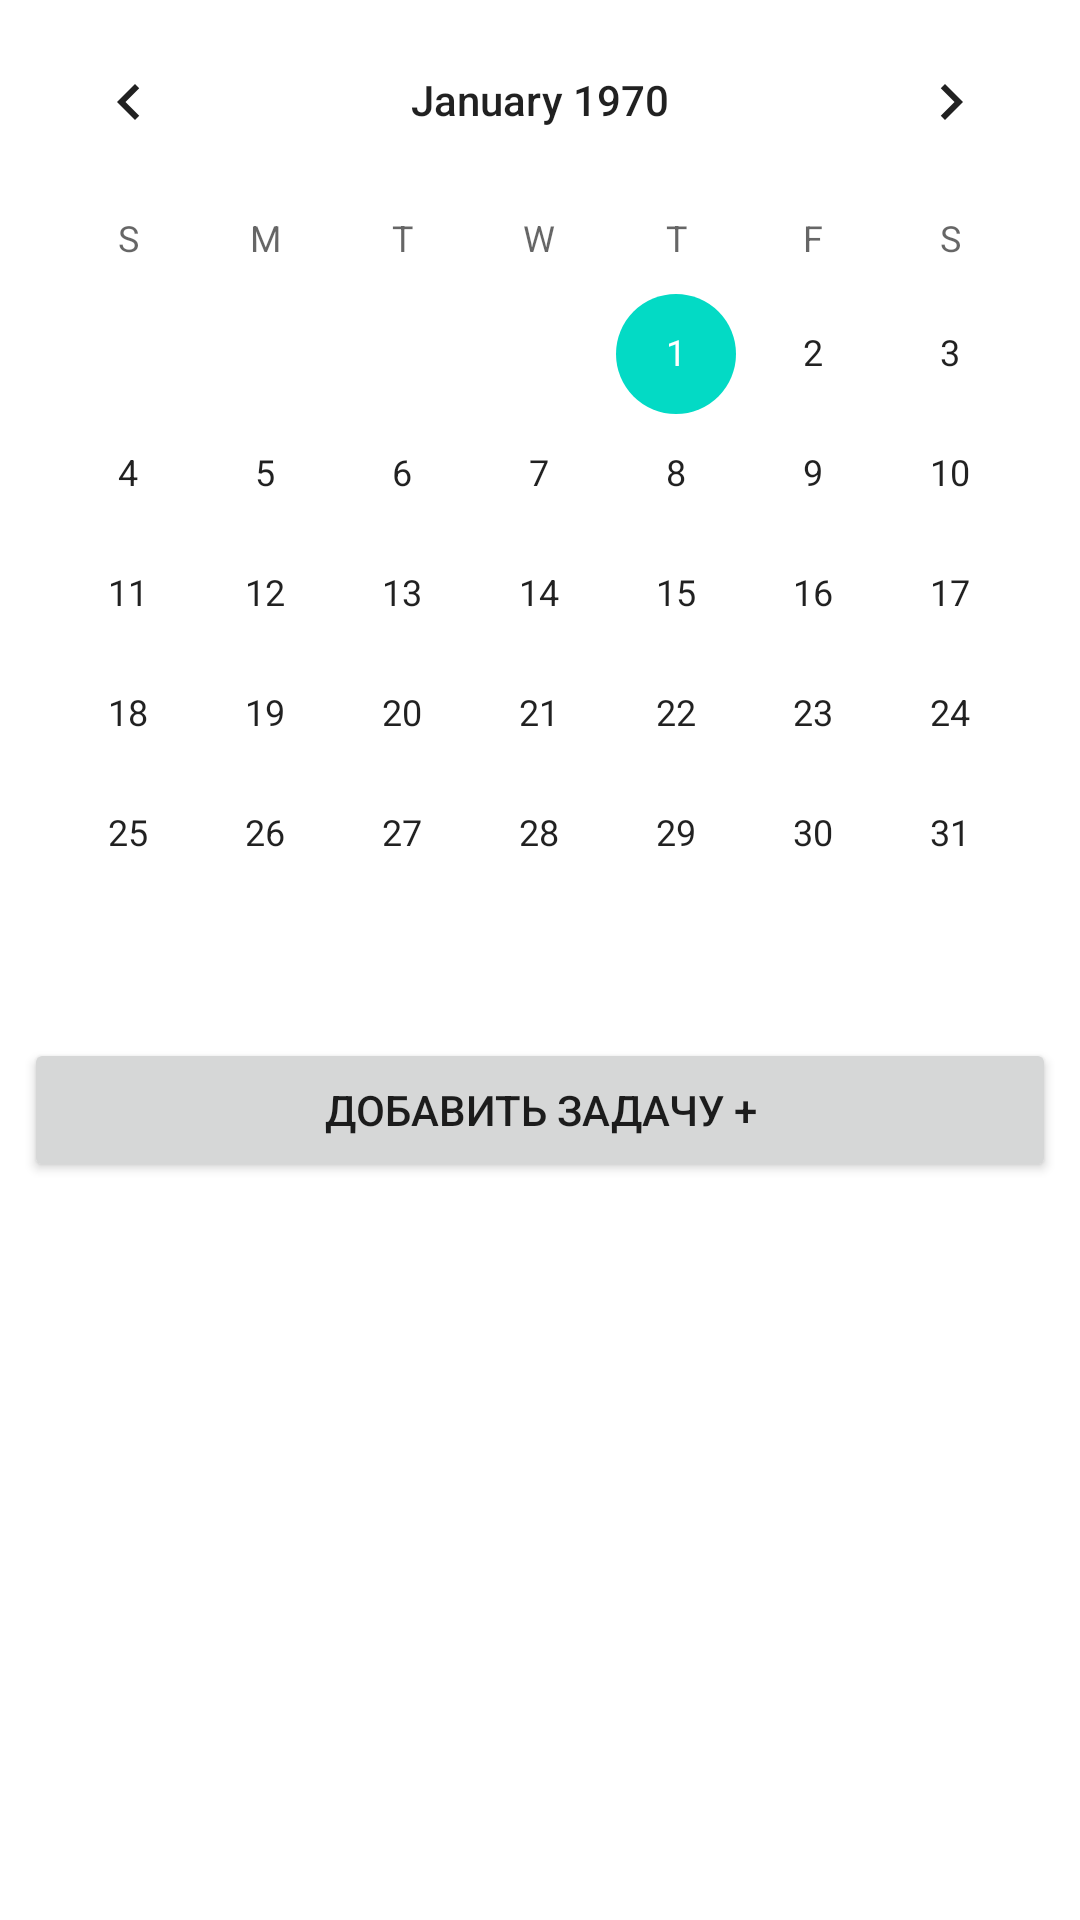

Layout XML and referenced resources for this Android screen:
<!-- AndroidManifest.xml: application theme Theme.Daily_Planer -->
<!-- res/layout/activity_main.xml -->
<?xml version="1.0" encoding="utf-8"?>
<androidx.constraintlayout.widget.ConstraintLayout xmlns:android="http://schemas.android.com/apk/res/android"
    xmlns:app="http://schemas.android.com/apk/res-auto"
    xmlns:tools="http://schemas.android.com/tools"
    android:layout_width="match_parent"
    android:layout_height="match_parent"
    android:orientation="vertical"
    tools:context=".MainActivity">

    <CalendarView
        android:id="@+id/calendarView"
        android:layout_width="match_parent"
        android:layout_height="wrap_content"
        app:layout_constraintBottom_toBottomOf="parent"
        app:layout_constraintEnd_toEndOf="parent"
        app:layout_constraintHorizontal_bias="0.0"
        app:layout_constraintStart_toStartOf="parent"
        app:layout_constraintTop_toTopOf="parent"
        app:layout_constraintVertical_bias="0.0" >

    </CalendarView>

    <Button
        android:layout_margin="8dp"
        android:id="@+id/addTask"
        android:layout_width="match_parent"
        android:layout_height="wrap_content"
        android:text="Добавить задачу +"
        app:layout_constraintBottom_toBottomOf="parent"
        app:layout_constraintEnd_toEndOf="parent"
        app:layout_constraintHorizontal_bias="0.0"
        app:layout_constraintStart_toStartOf="parent"
        app:layout_constraintTop_toBottomOf="@+id/calendarView"
        app:layout_constraintVertical_bias="0.0">

    </Button>

    <ListView
        android:id="@+id/listViewItem"
        android:layout_width="match_parent"
        android:layout_height="0dp"
        app:layout_constraintBottom_toBottomOf="parent"
        app:layout_constraintEnd_toEndOf="parent"
        app:layout_constraintHorizontal_bias="1.0"
        app:layout_constraintHorizontal_weight="2"
        app:layout_constraintStart_toStartOf="parent"
        app:layout_constraintTop_toBottomOf="@+id/addTask"
        app:layout_constraintVertical_bias="0.0"
        app:layout_constraintVertical_weight="2">

    </ListView>





</androidx.constraintlayout.widget.ConstraintLayout>
<!-- resources referenced by this layout -->
<resources>
  <style name="Theme.Daily_Planer" parent="Theme.MaterialComponents.DayNight.DarkActionBar">
          
          <item name="colorPrimary">@color/purple_500</item>
          <item name="colorPrimaryVariant">@color/purple_700</item>
          <item name="colorOnPrimary">@color/white</item>
          
          <item name="colorSecondary">@color/teal_200</item>
          <item name="colorSecondaryVariant">@color/teal_700</item>
          <item name="colorOnSecondary">@color/black</item>
          
          <item name="android:statusBarColor">?attr/colorPrimaryVariant</item>
          
      </style>
  <!-- not gathered from this repository: default colours our renderer supplied (Android Studio template values) -->
  <color name="purple_500">#FF6200EE</color>
  <color name="purple_700">#FF3700B3</color>
  <color name="teal_200">#FF03DAC5</color>
  <color name="teal_700">#FF018786</color>
  <color name="black">#FF000000</color>
  <color name="white">#FFFFFFFF</color>
</resources>
